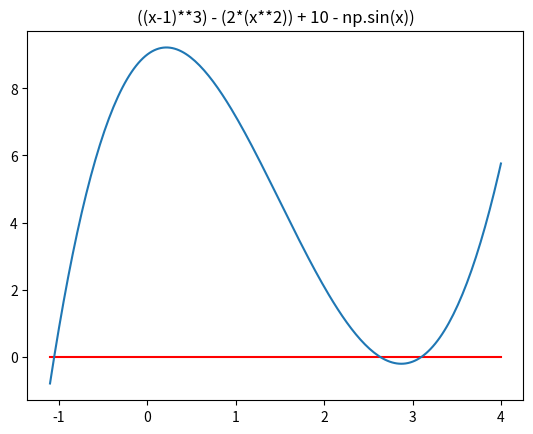

Recreate this plot in Python.
# Homework_Root.py
# ------------------------------------------------------------------------------
import numpy as np
import math as m
import matplotlib.pyplot as plt

print('--------------------------------------------------------------------')
print('Problem 1')
print('--------------------------------------------------------------------')

# Define the functions returning the function value fx at x and the value of the
# first derivative d_fx at x.
def f1(x):
    fx = np.log(x) - np.exp(-x)
    d_fx = 1/x + np.exp(-x)
    return np.array([fx, d_fx])

def f2(x):
    fx = (x**3) - x - 3
    d_fx = 3*x**2 - 1
    return np.array([fx, d_fx])

def f3(x):
    fx = (x**3) - (7)*(x**2) + 14*x - 8
    d_fx = 3*x**2 - 14*x + 14
    return np.array([fx, d_fx])

def f4(x):
    fx = np.log(x) * np.exp(-x)
    d_fx =  (np.exp(-x))/x - (np.log(x) * np.exp(-x))
    return np.array([fx, d_fx])

# Newton Raphson from the lecture notes)
def newtonraphson(ftn, x0, tol = 1e-9, maxiter = 100):
    # Newton_Raphson algorithm for solving ftn(x)[1] == 0
    # we assume that ftn is a function of a single
    # variable that returns the function value and
    # the first derivative as a vector of length 2
    #
    # x0 is the initial guess at the root
    # the algorithm terminates when the function
    # value is within distance tol of 0, or the
    # number of iterations exceeds maxiter
    x = x0
    fx = ftn(x)
    jiter =  0

    # Continue iterating until stopping conditions are met
    while ((abs(fx[0]) > tol) and (jiter < maxiter)):
        x = x - fx[0]/fx[1]
        fx = ftn(x)
        jiter =  jiter + 1
        print("At iteration: {} the value of x is {}:" \
          .format(jiter, x))
    # Output depends on success of algorithm
    if (abs(fx[0]) > tol):
        print("Algorithm failed to converge")
        return(0)
    else:
        print("fx = ", fx[0])
        print("Algorithm converged")
        return(x)
#end

# Call the newton raphson algorithm
newtonraphson(f1, 2)
print("--------------------------")
newtonraphson(f2, 0)
print("--------------------------")

# solve function f3 using different starting values x0 each time
x = 1
for i in range(9):
    newtonraphson(f3, x)
    x = x + .1
    print("-----------------------------")

# Solve last function f4 for the root
newtonraphson(f4, 2)

print('--------------------------------------------------------------------')
print('Problem 2')
print('--------------------------------------------------------------------')

def bisection(ftn, xl, xr, tol = 1e-9):
    # applies the bisection algorithm to find x
    # such that ftn(x) == 0
    # we assume that ftn is a function of a single variable
    #
    # x.l and x.r must bracket the fixed point, that is
    # x.l < x.r and ftn(x.l) * ftn(x.r) < 0
    #
    # the algorithm iteratively refines
    # x.l and x.r and terminates when
    # x.r - x.l <= tol

    # check inputs
    if (xl >= xr):
        print("error: xl >= xr")
        return None

    fl = ftn(xl)
    fr = ftn(xr)

    if (fl == 0):
        return(xl)
    elif (fr == 0):
        return(xr)
    elif (fl * fr > 0):
        print("bisection error: ftn(xl) * ftn(xr) > 0")
        return None

    # successively refine x.l and x.r
    n = 0
    while ((xr - xl) > tol):
        xm = (xl + xr)/2.0
        fm = ftn(xm)
        if (fm == 0):
            return(fm)
        elif (fl * fm < 0):
            xr = xm
            fr = fm
        else:
            xl = xm
            fl = fm
        n = n + 1
        print("at iteration: {} the root lies between {} and {}" \
            .format(n, xl, xr))

    # Return (approximate) root
    return ((xl + xr)/2.0)
#end

# Define the sin-function and its first derivative
def f5(x):
    fx = np.sin(x)
    d_dx = np.cos(x)
    return np.array([fx, d_dx])

# Call the root finding algorithm with a starting value of x0 = 3
newtonraphson(f5, 3)

# Define the sin-function using an 'infinite' sum
def f_mySin(x):
    n = 20
    fn = 0
    for k in range(n):
        fn += (-1)**k * x**(2*k+1) / m.factorial(2 * k + 1)
    return fn

# Calculate the sin-function using an 'infinite' sum
xv = np.linspace(0, 7, 200)
yv = np.linspace(0, 7, 200)
for i, x  in enumerate(xv):
    yv[i] = f_mySin(x)

## Plot sin function to check whether everything is OK
#fig, ax = plt.subplots()
#ax.plot(xv, yv, label='sin(x)')
#ax.set_title('sin(x)')
#plt.show()

# Calculate the root of this sine-function using x0=3
bisection(f_mySin, 3, 3.5)

print('--------------------------------------------------------------------')
print('Problem 3')
print('--------------------------------------------------------------------')

def bisectionExpandable(ftn, xl, xr, tol = 1e-9):
    # applies the bisection algorithm to find x
    # such that ftn(x) == 0
    # we assume that ftn is a function of a single variable
    #
    # x.l and x.r must bracket the fixed point, that is
    # x.l < x.r and ftn(x.l) * ftn(x.r) < 0
    #
    # the algorithm iteratively refines
    # x.l and x.r and terminates when
    # x.r - x.l <= tol

    # check inputs
    if (xl >= xr):
        print("error: xl >= xr")
        return None

    fl = ftn(xl)
    fr = ftn(xr)

    if (fl == 0):
        return(xl)
    elif (fr == 0):
        return(xr)
    elif (fl * fr > 0):
        # Catch the case where the root is NOT inside the starting brackets
        count = 0
        while (fl * fr > 0)  and count < 10:
            # Print statement telling user how often brackets get widened
            print('{} adjustment of  brackets'.format(count+1))
            m = (xl + xr )/2  # find midpoint
            w = xr - xl  # find range between left and right bracket
            xl = m - w  # expand the left bracket
            xr = m + w  # expand the right bracket
            fl = ftn(xl) # calculate starting function values again at left
            fr = ftn(xr) # calculate starting function values again at right
            # Increment loop counter so that expanding doesn run forever
            count += 1

    # Now that root is inside brackets, successively refine x.l and x.r
    n = 0
    while ((xr - xl) > tol):
        xm = (xl + xr)/2.0
        fm = ftn(xm)
        if (fm == 0):
            return(fm)
        elif (fl * fm < 0):
            xr = xm
            fr = fm
        else:
            xl = xm
            fl = fm
        n = n + 1
        print("at iteration: {} the root lies between {} and {}" \
            .format(n, xl, xr))
    # Return (approximate) root
    return (xl + xr)/2.0



# Define the function (it actually has multiple roots).
# Check the graph
def f_6(x):
    y = ((x-1)**3) - (2*(x**2)) + 10 - np.sin(x)
    return y

# Plot function to check whether is has a root
xv = np.linspace(-1.1, 4, 200)
yv = np.zeros(len(xv))
flatv = np.zeros(len(xv))
for i, x  in enumerate(xv):
    yv[i] = f_6(x)

fig, ax = plt.subplots()
ax.plot(xv, flatv, 'r', xv, yv)
ax.set_title('((x-1)**3) - (2*(x**2)) + 10 - np.sin(x))')
plt.show()

# Call the bisection with xl = 1 and xr = 2
# Try with standard bisection first, which obviously doesn't work
xl = 1
xr = 2
bisection(f_6, xl, xr)

# Now use the expandable version to find root1
xl = 1
xr = 2
bisectionExpandable(f_6, xl, xr)

# Now use the expandable version and different starting vals to find root2
xl = 2
xr = 3
bisectionExpandable(f_6, xl, xr)


# Now use the expandable version and different starting vals to find root3
xl = 3
xr = 4
bisectionExpandable(f_6, xl, xr)
